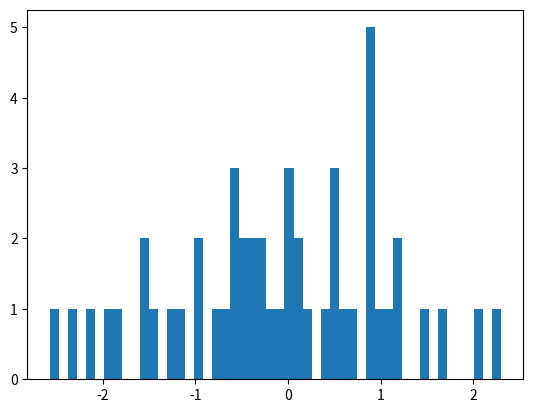

Generate this figure with matplotlib:
import numpy as np
import matplotlib.pyplot as plt

X = np.random.randn(50)
print(X)

plt.hist(X, 50)
plt.show()

